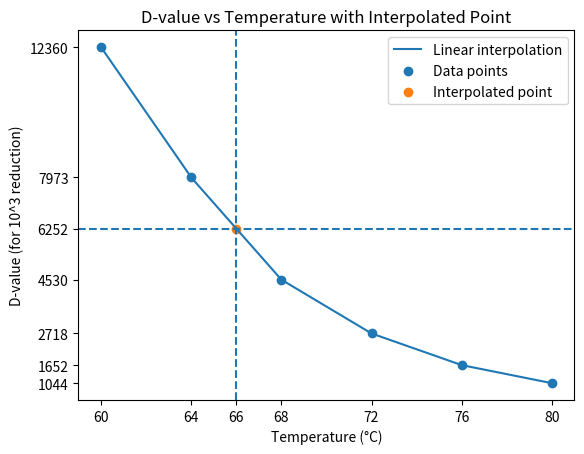

This chart was generated by the following Python code:
import matplotlib.pyplot as plt
import numpy as np

# Given data
temps = np.array([60, 64, 68, 72, 76, 80])
d_values = np.array([12360, 7973, 4530, 2718, 1652, 1044])

# Create interpolated curve
temps_interp = np.linspace(60, 80, 200)
d_interp = np.interp(temps_interp, temps, d_values)

# Point to evaluate
x_point = 66
y_point = np.interp(x_point, temps, d_values)

# Plot
plt.figure()
plt.plot(temps_interp, d_interp, label="Linear interpolation")
plt.scatter(temps, d_values, label="Data points")
plt.scatter([x_point], [y_point], label="Interpolated point")

# Dashed projection lines
plt.axvline(x=x_point, linestyle='--')
plt.axhline(y=y_point, linestyle='--')

# Set ticks to include original values + interpolated point
xticks = np.sort(np.append(temps, x_point))
yticks = np.sort(np.append(d_values, y_point))

plt.xticks(xticks)
plt.yticks(yticks)

# Labels and title
plt.xlabel("Temperature (°C)")
plt.ylabel("D-value (for 10^3 reduction)")
plt.title("D-value vs Temperature with Interpolated Point")

# Optional: show legend
plt.legend()

plt.show()
